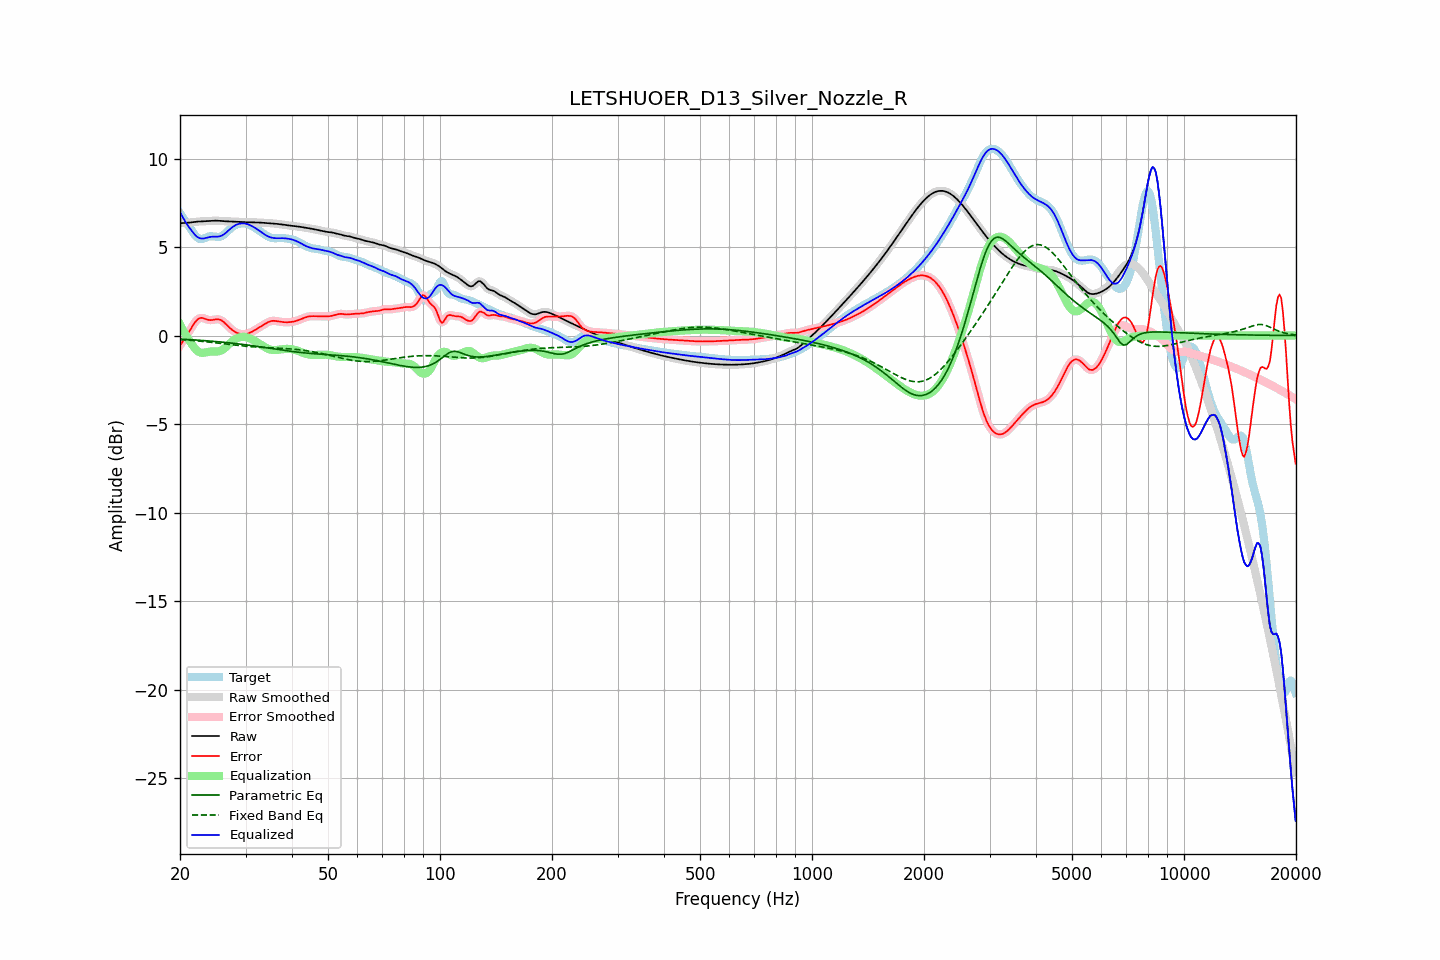

Data behind this chart, as committed beside it:
frequency, raw, error, smoothed, error_smoothed, equalization, parametric_eq, fixed_band_eq, equalized_raw, equalized_smoothed, target
20.00, 6.34, -0.57, 6.35, -0.57, 0.63, -0.20, -0.23, 6.97, 6.97, 6.91
20.20, 6.35, -0.43, 6.35, -0.43, 0.45, -0.21, -0.23, 6.80, 6.80, 6.78
20.40, 6.36, -0.29, 6.36, -0.30, 0.28, -0.21, -0.24, 6.64, 6.64, 6.65
20.61, 6.36, -0.16, 6.36, -0.16, 0.12, -0.22, -0.24, 6.48, 6.48, 6.52
20.81, 6.37, -0.02, 6.37, -0.02, -0.03, -0.22, -0.25, 6.34, 6.34, 6.38
21.02, 6.37, 0.13, 6.38, 0.13, -0.18, -0.23, -0.26, 6.20, 6.20, 6.25
21.23, 6.38, 0.27, 6.38, 0.27, -0.31, -0.23, -0.27, 6.07, 6.08, 6.11
21.44, 6.40, 0.42, 6.40, 0.42, -0.44, -0.24, -0.27, 5.96, 5.96, 5.97
21.66, 6.41, 0.57, 6.41, 0.57, -0.57, -0.24, -0.28, 5.84, 5.84, 5.84
21.87, 6.42, 0.71, 6.42, 0.71, -0.70, -0.25, -0.29, 5.72, 5.72, 5.71
22.09, 6.43, 0.82, 6.43, 0.82, -0.80, -0.25, -0.30, 5.63, 5.63, 5.61
22.31, 6.44, 0.91, 6.44, 0.91, -0.88, -0.26, -0.30, 5.56, 5.56, 5.53
22.54, 6.44, 0.97, 6.44, 0.97, -0.94, -0.27, -0.31, 5.51, 5.51, 5.47
22.76, 6.45, 1.00, 6.45, 1.00, -0.97, -0.27, -0.32, 5.48, 5.48, 5.45
22.99, 6.45, 0.99, 6.45, 0.99, -0.98, -0.28, -0.33, 5.48, 5.48, 5.46
23.22, 6.46, 0.97, 6.46, 0.97, -0.97, -0.29, -0.34, 5.49, 5.49, 5.49
23.45, 6.46, 0.93, 6.46, 0.93, -0.95, -0.29, -0.35, 5.51, 5.51, 5.53
23.69, 6.47, 0.90, 6.47, 0.90, -0.93, -0.30, -0.36, 5.54, 5.54, 5.57
23.92, 6.48, 0.88, 6.48, 0.88, -0.91, -0.31, -0.37, 5.56, 5.56, 5.60
24.16, 6.48, 0.87, 6.48, 0.87, -0.90, -0.31, -0.38, 5.58, 5.58, 5.61
24.40, 6.49, 0.88, 6.49, 0.88, -0.90, -0.32, -0.39, 5.59, 5.59, 5.61
24.65, 6.49, 0.89, 6.49, 0.89, -0.90, -0.33, -0.40, 5.59, 5.59, 5.60
24.89, 6.49, 0.91, 6.49, 0.91, -0.91, -0.34, -0.41, 5.59, 5.59, 5.58
25.14, 6.49, 0.92, 6.49, 0.92, -0.90, -0.34, -0.42, 5.58, 5.59, 5.57
25.39, 6.49, 0.92, 6.48, 0.92, -0.89, -0.35, -0.43, 5.59, 5.59, 5.56
25.65, 6.48, 0.89, 6.48, 0.89, -0.87, -0.36, -0.44, 5.61, 5.61, 5.59
25.91, 6.47, 0.85, 6.47, 0.84, -0.82, -0.37, -0.45, 5.65, 5.65, 5.63
26.16, 6.46, 0.78, 6.46, 0.78, -0.77, -0.38, -0.46, 5.70, 5.70, 5.68
26.43, 6.46, 0.70, 6.46, 0.70, -0.69, -0.39, -0.47, 5.76, 5.76, 5.76
26.69, 6.45, 0.61, 6.45, 0.61, -0.61, -0.40, -0.48, 5.84, 5.84, 5.84
26.96, 6.45, 0.52, 6.45, 0.52, -0.53, -0.41, -0.49, 5.92, 5.92, 5.93
27.23, 6.45, 0.43, 6.45, 0.43, -0.44, -0.42, -0.51, 6.01, 6.01, 6.02
27.50, 6.45, 0.35, 6.45, 0.35, -0.36, -0.43, -0.52, 6.08, 6.08, 6.10
27.77, 6.44, 0.28, 6.44, 0.28, -0.29, -0.44, -0.53, 6.15, 6.15, 6.16
28.05, 6.44, 0.22, 6.44, 0.22, -0.23, -0.45, -0.54, 6.21, 6.21, 6.22
28.33, 6.43, 0.17, 6.43, 0.17, -0.18, -0.46, -0.55, 6.26, 6.26, 6.26
28.62, 6.43, 0.13, 6.43, 0.13, -0.13, -0.47, -0.56, 6.29, 6.29, 6.29
28.90, 6.42, 0.10, 6.42, 0.10, -0.10, -0.48, -0.57, 6.32, 6.32, 6.32
29.19, 6.42, 0.09, 6.42, 0.09, -0.09, -0.49, -0.58, 6.33, 6.33, 6.33
29.48, 6.41, 0.07, 6.41, 0.08, -0.08, -0.50, -0.59, 6.33, 6.34, 6.34
29.78, 6.41, 0.08, 6.41, 0.08, -0.08, -0.51, -0.59, 6.33, 6.33, 6.33
30.08, 6.41, 0.09, 6.41, 0.09, -0.09, -0.52, -0.60, 6.32, 6.32, 6.32
30.38, 6.41, 0.11, 6.41, 0.11, -0.11, -0.54, -0.61, 6.29, 6.29, 6.30
30.68, 6.40, 0.14, 6.40, 0.14, -0.14, -0.55, -0.62, 6.26, 6.26, 6.26
30.99, 6.40, 0.18, 6.40, 0.18, -0.18, -0.56, -0.63, 6.22, 6.22, 6.22
31.30, 6.40, 0.23, 6.40, 0.23, -0.23, -0.57, -0.63, 6.17, 6.17, 6.17
31.61, 6.39, 0.28, 6.39, 0.28, -0.28, -0.59, -0.64, 6.12, 6.12, 6.12
31.93, 6.39, 0.33, 6.39, 0.33, -0.33, -0.60, -0.65, 6.06, 6.06, 6.06
32.24, 6.39, 0.39, 6.39, 0.39, -0.39, -0.61, -0.65, 6.00, 6.00, 6.00
32.57, 6.39, 0.44, 6.39, 0.44, -0.44, -0.63, -0.66, 5.94, 5.94, 5.94
32.89, 6.38, 0.50, 6.38, 0.50, -0.50, -0.64, -0.66, 5.88, 5.88, 5.88
33.22, 6.38, 0.56, 6.38, 0.56, -0.56, -0.65, -0.67, 5.81, 5.81, 5.82
33.55, 6.37, 0.61, 6.37, 0.61, -0.62, -0.67, -0.67, 5.75, 5.75, 5.76
33.89, 6.36, 0.67, 6.36, 0.67, -0.67, -0.68, -0.68, 5.69, 5.69, 5.69
34.23, 6.36, 0.72, 6.36, 0.72, -0.72, -0.69, -0.68, 5.64, 5.64, 5.64
34.57, 6.35, 0.76, 6.35, 0.76, -0.76, -0.71, -0.68, 5.60, 5.60, 5.59
34.92, 6.35, 0.80, 6.35, 0.80, -0.79, -0.72, -0.69, 5.56, 5.56, 5.55
35.27, 6.34, 0.82, 6.34, 0.82, -0.81, -0.73, -0.69, 5.53, 5.53, 5.52
35.62, 6.33, 0.83, 6.33, 0.83, -0.82, -0.75, -0.70, 5.52, 5.51, 5.50
35.97, 6.32, 0.83, 6.32, 0.83, -0.82, -0.76, -0.70, 5.50, 5.50, 5.50
... 635 more rows
